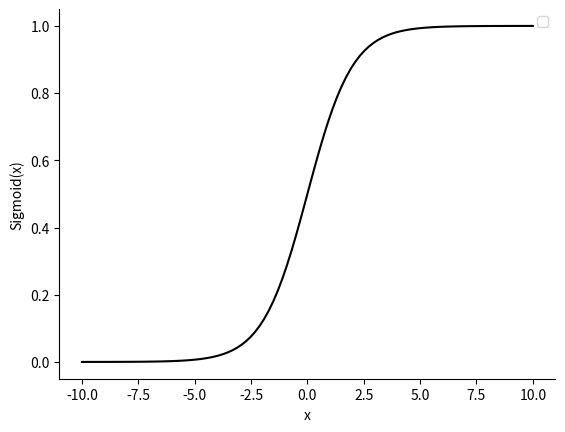

Source code (Python):
# -*- coding: utf-8 -*-
"""
Created on Tue Dec 26 19:20:43 2023

[redacted]
"""

import matplotlib.pyplot as plt 
import numpy as np 
import math 
  
x = np.linspace(-10, 10, 100) 
z = 1/(1 + np.exp(-x)) 
  
plt.plot(x, z, 'k') 
plt.xlabel("x") 
plt.ylabel("Sigmoid(x)") 
for pos in ['right', 'top']: 
    plt.gca().spines[pos].set_visible(False)
    plt.legend()
plt.show() 